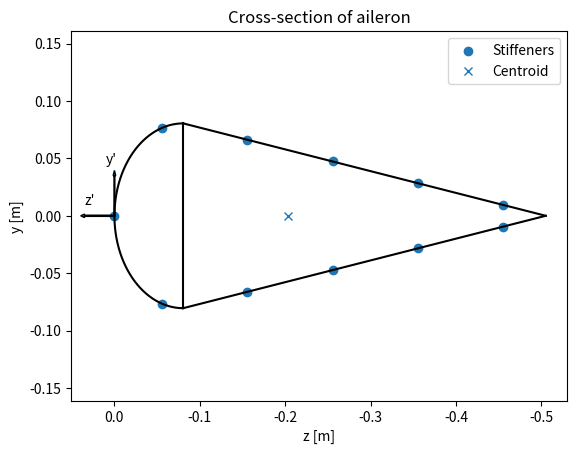

Generate this figure with matplotlib:
import numpy as np
from math import *
from matplotlib import pyplot as plt
from matplotlib.patches import Wedge

#================= Data Fokker 100 =======================

c_a = 0.505     # chord length aileron [m]
l_a = 1.611     # span of the aileron [m]
h_a = 16.1e-2   # aileron height [m] 

t_sk = 1.1e-3   # skin thickness [m]
t_sp = 2.4e-3   # spar thickness [m]

n_st = 11       # number of stiffeners [-]
t_st = 1.2e-3   # thickness of stiffener [m]
h_st = 1.3e-2   # height of stiffener [m]
w_st = 1.7e-2   # width of stiffener [m]
x = 1000

#============= Calculate stiffener locations ===========================

circ = pi*0.5*h_a + 2*sqrt((c_a - 0.5*h_a)**2. + (0.5*h_a)**2.) # circumference of aileron
s_st = circ/n_st # stiffener spacing [m]

# set up arrays for x and y locations of stiffener areas
B_z = np.zeros(11)
B_y = np.zeros(11)

angle = s_st / (0.5*h_a) # polar coordinate of the stiffener in the circular part
B_y[1] = (0.5*h_a)*sin(angle) 
B_z[1] = 0.5*h_a - (0.5*h_a)*cos(angle)
B_y[10] = -(0.5*h_a)*sin(angle)
B_z[10] = 0.5*h_a - (0.5*h_a)*cos(angle)
# calculate 
space = 2*s_st - (pi*0.5*h_a)/2  
slope = - ((h_a/2 - 0)/(c_a-h_a/2 - 0))
theta = atan((h_a/2)/(c_a - h_a/2))

B_y[2]=(h_a/2)-(space*sin(theta))
B_z[2]=(h_a/2)+(space*cos(theta))
B_y[9]=-((h_a/2)-(space*sin(theta)))
B_z[9]=(h_a/2)+(space*cos(theta))
B_y[3]=B_y[2]-(s_st*sin(theta))
B_z[3]=B_z[2]+(s_st*cos(theta))
B_y[8]=-(B_y[2]-(s_st*sin(theta)))
B_z[8]=B_z[2]+(s_st*cos(theta))
B_y[4]=B_y[3]-(s_st*sin(theta))
B_z[4]=B_z[3]+(s_st*cos(theta))
B_y[7]=-(B_y[3]-(s_st*sin(theta)))
B_z[7]=B_z[3]+(s_st*cos(theta))
B_y[5]=B_y[4]-(s_st*sin(theta))
B_z[5]=B_z[4]+(s_st*cos(theta))
B_y[6]=-(B_y[4]-(s_st*sin(theta)))
B_z[6]=B_z[4]+(s_st*cos(theta))
B_z = -1*B_z

#============= Calculate centroid location ======================

# z component centroid location individual components [m]
z_spar = -1*(0.5*h_a)
z_circ = -1*(0.5*h_a - h_a/pi)
z_tri = -1*(0.5*h_a + 0.5* (c_a-0.5*h_a))
z_stiff = (sum(B_z)/len(B_z))
# areas individual components [m^2]
A_spar = t_sp*h_a
A_circ = pi*0.5*h_a*t_sk
A_tri = 2*t_sk*sqrt((c_a-0.5*h_a)**2 + (0.5*h_a)**2)
A_stiff = n_st*t_st*(h_st+w_st) # total area of stiffeners

# Centroid location aileron 
z_cent = (z_spar*A_spar + z_circ*A_circ + z_tri*A_tri + z_stiff*A_stiff ) / (A_spar + A_circ + A_tri + A_stiff)
y_cent = 0.
print()
print("Centroid location (z,y) = (",z_cent,",",y_cent,")")

#=================== Calculate second moments of area =======================




# contribution to I due to circular part
I_z_circ = (1/16)*pi*(h_a**3)*t_sk 
I_y_circ = (1/16)*pi*(h_a**3)*t_sk -A_circ*(h_a/pi)**2+A_circ*(z_circ-z_cent)**2 
#I_y_circ = (1/16)*pi*(h_a**3)*t_sk + A_circ*(z_circ-z_cent)**2 

# Contribution to I due to spar
I_z_spar = (1/12)*t_sp*(h_a**3)
I_y_spar = 0 + A_spar*(z_spar-z_cent)**2 # only steiner term because thin-walled assumption

# Contribution to I due to triangular part
len_sk = sqrt((c_a-0.5*h_a)**2 + (0.5*h_a)**2)
I_z_tri = 2 * ((1/12)*t_sk*((len_sk)**3)*(sin(theta))**2 + ((0.25*h_a)**2)*t_sk*len_sk)
I_y_tri = 2 * ((1/12)*t_sk*((len_sk)**3)*(cos(theta))**2 + ((z_tri-z_cent)**2)*t_sk*len_sk)

# Contribution to I due to stiffeners
I_z_stiff = 0
I_y_stiff = 0
for i in range(len(B_y)): 
    I_z_stiff = I_z_stiff + t_st*(h_st+w_st)*(B_y[i])**2          # add up all individual area moments
    I_y_stiff = I_y_stiff + t_st*(h_st+w_st)*(B_z[i]-z_cent)**2   # from the stiffeners

# Computation of total area moments about local z and y axes
I_zz = I_z_circ + I_z_spar + I_z_tri + I_z_stiff # [m^4]
I_yy = I_y_circ + I_y_spar + I_y_tri + I_y_stiff # [m^4]
print()
print('I_yy, I_zz = ',I_yy,', ',I_zz)

#============================ PLOTTING ====================================

fig, ax = plt.subplots()

ycirc = np.linspace(0,0.5*h_a,1000)
zcirc = np.sqrt(-(ycirc-0.5*h_a)**2+(0.5*h_a)**2)

zspar = np.full((1000, 1), -0.5*h_a)
yspar = np.linspace(-0.5*h_a,0.5*h_a,1000)

zskin = np.linspace(-0.5*h_a,-c_a,1000)
ytskin = -slope*(zskin+0.5*h_a)+0.5*h_a
ybskin = slope*(zskin+0.5*h_a)-0.5*h_a

ax.plot(-ycirc,zcirc,'k')  # plot upper part cemicircle
ax.plot(-ycirc,-zcirc,'k') # plot bottom part semicircle
ax.plot(zspar,yspar,'k')   # plot spar
ax.plot(zskin,ytskin,'k')  # plot 
ax.plot(zskin,ybskin,'k')
ax.scatter(B_z,B_y,label='Stiffeners')
ax.plot(z_cent,y_cent,'x', label='Centroid')
ax.arrow(0,0,0.035,0)
ax.arrow(0,0,0,0.035)
ax.text(0.035,0.01,"z'")
ax.text(0.01,0.045,"y'")
#matplotlib.pyplot.arrow(x, y, dx, dy, **kwargs)[source]¶

plt.title('Cross-section of aileron')
plt.ylabel('y [m]')
plt.xlabel('z [m]')
ax.legend()
ax.set_xlim(0.1*c_a, -1.05*c_a)
ax.set_ylim(-h_a, h_a)
# plt.show()